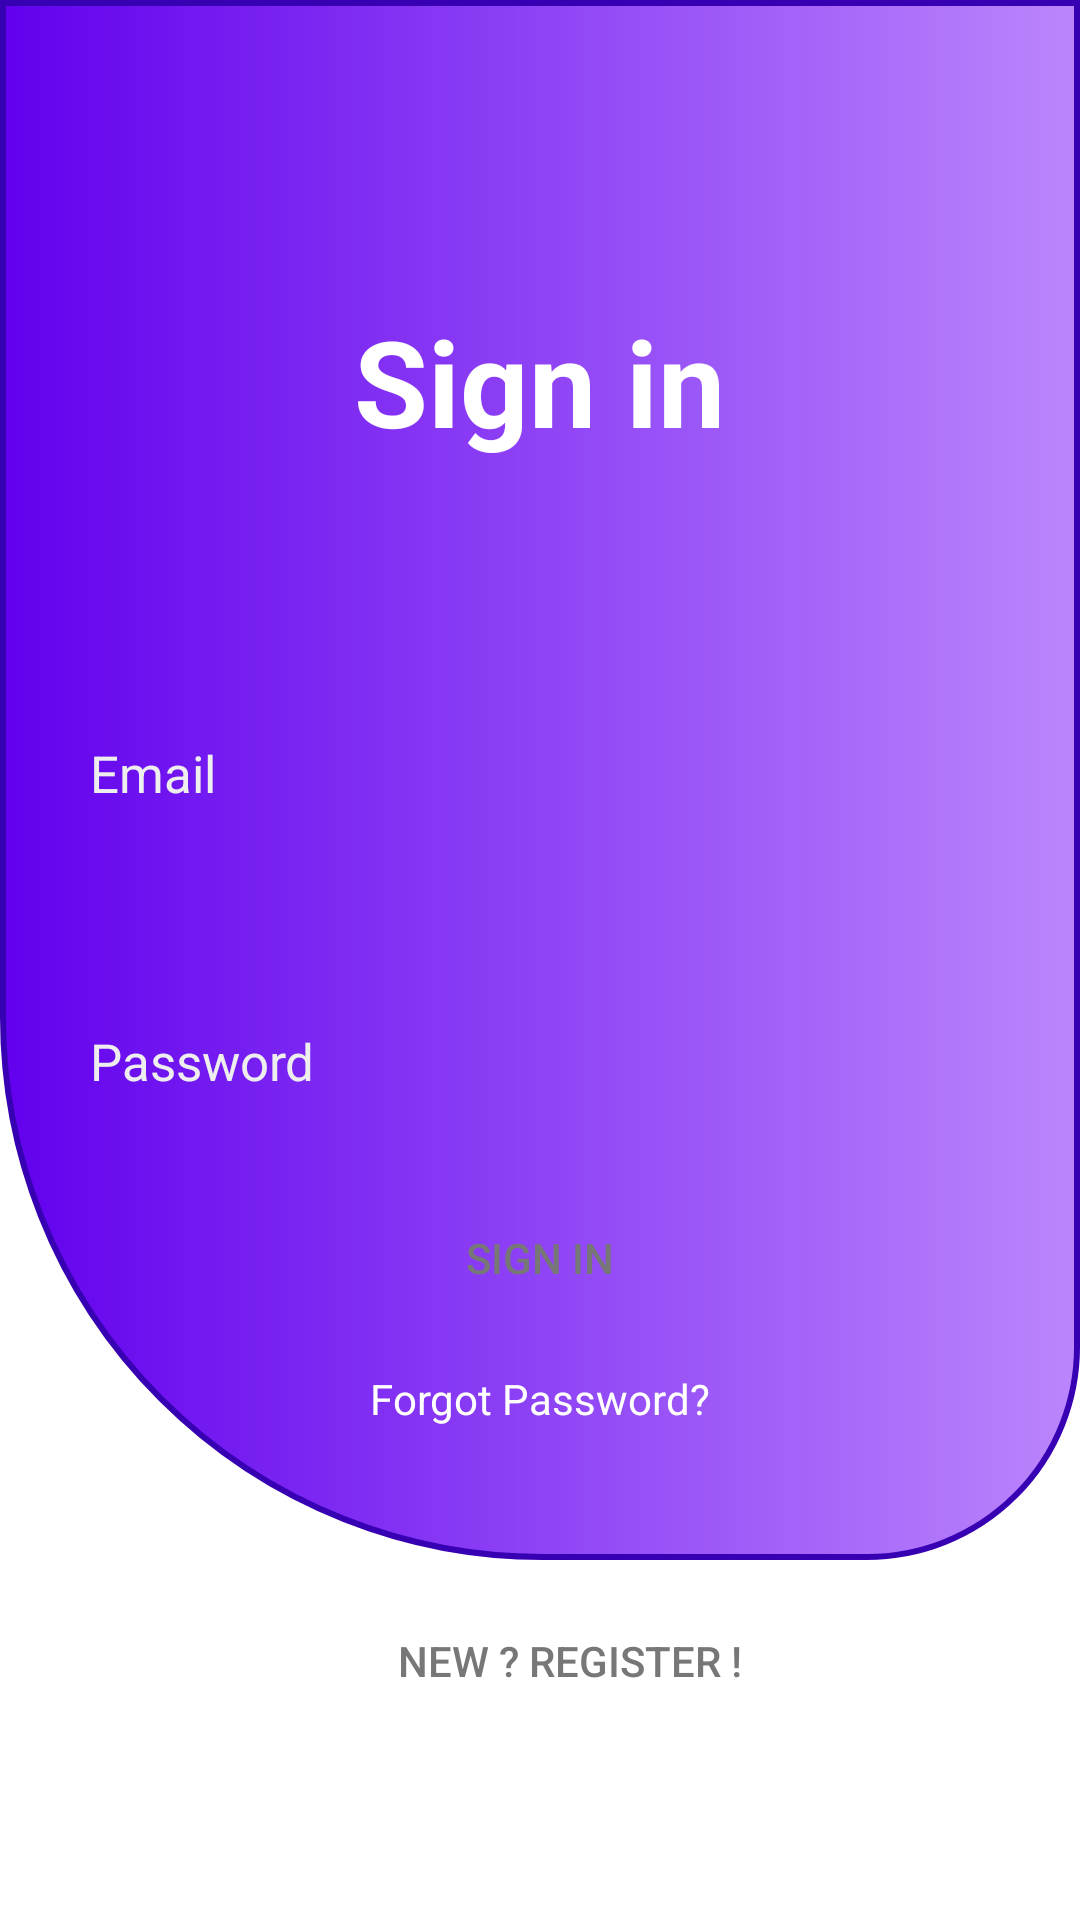

This screen was rendered from an Android layout file. Write that file and the resources it references.
<!-- AndroidManifest.xml: application theme Theme.App -->
<!-- res/layout/fragment_login.xml -->
<androidx.constraintlayout.widget.ConstraintLayout xmlns:android="http://schemas.android.com/apk/res/android"
    xmlns:app="http://schemas.android.com/apk/res-auto"
    xmlns:tools="http://schemas.android.com/tools"
    android:layout_width="match_parent"
    android:layout_height="match_parent"
    tools:context="Screens.authentication.loginFragment">

    <androidx.constraintlayout.widget.ConstraintLayout
        android:id="@+id/constraintLayout"
        android:layout_width="0dp"
        android:layout_height="520sp"
        android:background="@drawable/login_screen_bg"
        app:layout_constraintEnd_toEndOf="parent"
        app:layout_constraintHorizontal_bias="0.0"
        app:layout_constraintStart_toStartOf="parent"
        app:layout_constraintTop_toTopOf="parent">

        <LinearLayout
            android:layout_width="match_parent"
            android:layout_height="0dp"
            android:gravity="center"
            android:orientation="vertical"
            app:layout_constraintBottom_toBottomOf="parent"
            app:layout_constraintEnd_toEndOf="parent"
            app:layout_constraintHorizontal_bias="0.5"
            app:layout_constraintStart_toStartOf="parent"
            app:layout_constraintTop_toTopOf="parent">

            <TextView
                android:layout_width="wrap_content"
                android:layout_height="wrap_content"
                android:layout_margin="?actionBarSize"
                android:text="Sign in"
                android:textColor="#fff"
                android:textSize="40sp"
                android:textStyle="bold" />

            <EditText
                android:id="@+id/user_email_login_page"
                android:layout_width="match_parent"
                android:layout_height="?actionBarSize"
                android:layout_margin="20dp"
                android:background="@drawable/rounded_corner"
                android:hint="Email"
                android:paddingStart="10dp"
                android:paddingLeft="10dp"
                android:textColor="#fff"
                android:textColorHint="#eee"
                android:textSize="17sp" />

            <EditText
                android:id="@+id/user_passwd_login_page"
                android:layout_width="match_parent"
                android:layout_height="?actionBarSize"
                android:layout_margin="20dp"
                android:background="@drawable/rounded_corner"
                android:hint="Password"
                android:inputType="textPassword"
                android:paddingStart="10dp"
                android:paddingLeft="10dp"
                android:textColor="#fff"
                android:textColorHint="#eee"
                android:textSize="17sp" />

            <Button
                android:id="@+id/sign_in_login_page"
                android:layout_width="wrap_content"
                android:layout_height="35dp"
                android:background="@drawable/rounded_corner_button"
                android:paddingLeft="20dp"
                android:paddingRight="20dp"
                android:text="sign in"
                android:textColor="#777"
                app:rippleColor="@color/ripple" />

            <TextView
                android:layout_width="wrap_content"
                android:layout_height="wrap_content"
                android:layout_marginTop="20dp"
                android:text="Forgot Password?"
                android:textColor="#fff" />
        </LinearLayout>
    </androidx.constraintlayout.widget.ConstraintLayout>

    <Button
        android:id="@+id/register_login_page"
        android:layout_width="wrap_content"
        android:layout_height="35dp"
        android:layout_marginTop="16dp"
        android:background="@drawable/rounded_corner_button"
        android:paddingLeft="20dp"
        android:paddingRight="20dp"
        android:text="New ? Register !"
        android:textColor="#777"
        app:layout_constraintEnd_toEndOf="parent"
        app:layout_constraintHorizontal_bias="0.548"
        app:layout_constraintStart_toStartOf="parent"
        app:layout_constraintTop_toBottomOf="@+id/constraintLayout"
        app:rippleColor="@color/ripple" />

</androidx.constraintlayout.widget.ConstraintLayout>
<!-- resources referenced by this layout -->
<resources>
  <color name="ripple">#0922FF</color>
  <!-- drawable login_screen_bg (drawable) -->
  <?xml version="1.0" encoding="utf-8"?>
  <shape xmlns:android="http://schemas.android.com/apk/res/android">
      <stroke android:color="@color/purple_700" android:width="2sp"/>
      <corners android:bottomLeftRadius="180dp" android:bottomRightRadius="70dp"/>
      <gradient android:startColor="@color/purple_500"/>
      <gradient android:endColor="@color/purple_200"/>
  </shape>
  <style name="Theme.App" parent="Theme.MaterialComponents.DayNight.DarkActionBar">
          
          <item name="colorPrimary">#22A3FF</item>
          <item name="colorPrimaryVariant">#0423ED</item>
          <item name="colorOnPrimary">@color/white</item>
          
          <item name="colorSecondary">@color/teal_200</item>
          <item name="colorSecondaryVariant">@color/teal_700</item>
          <item name="colorOnSecondary">@color/black</item>
          
          <item name="android:textColor">@color/black</item>
          
          <item name="android:statusBarColor" tools:targetApi="l">?attr/colorPrimaryVariant</item>
          
      </style>
  <color name="purple_700">#FF3700B3</color>
  <color name="purple_500">#FF6200EE</color>
  <color name="purple_200">#FFBB86FC</color>
  <color name="white">#FFFFFFFF</color>
  <color name="teal_200">#FF03DAC5</color>
  <color name="teal_700">#FF018786</color>
  <color name="black">#FF000000</color>
</resources>
